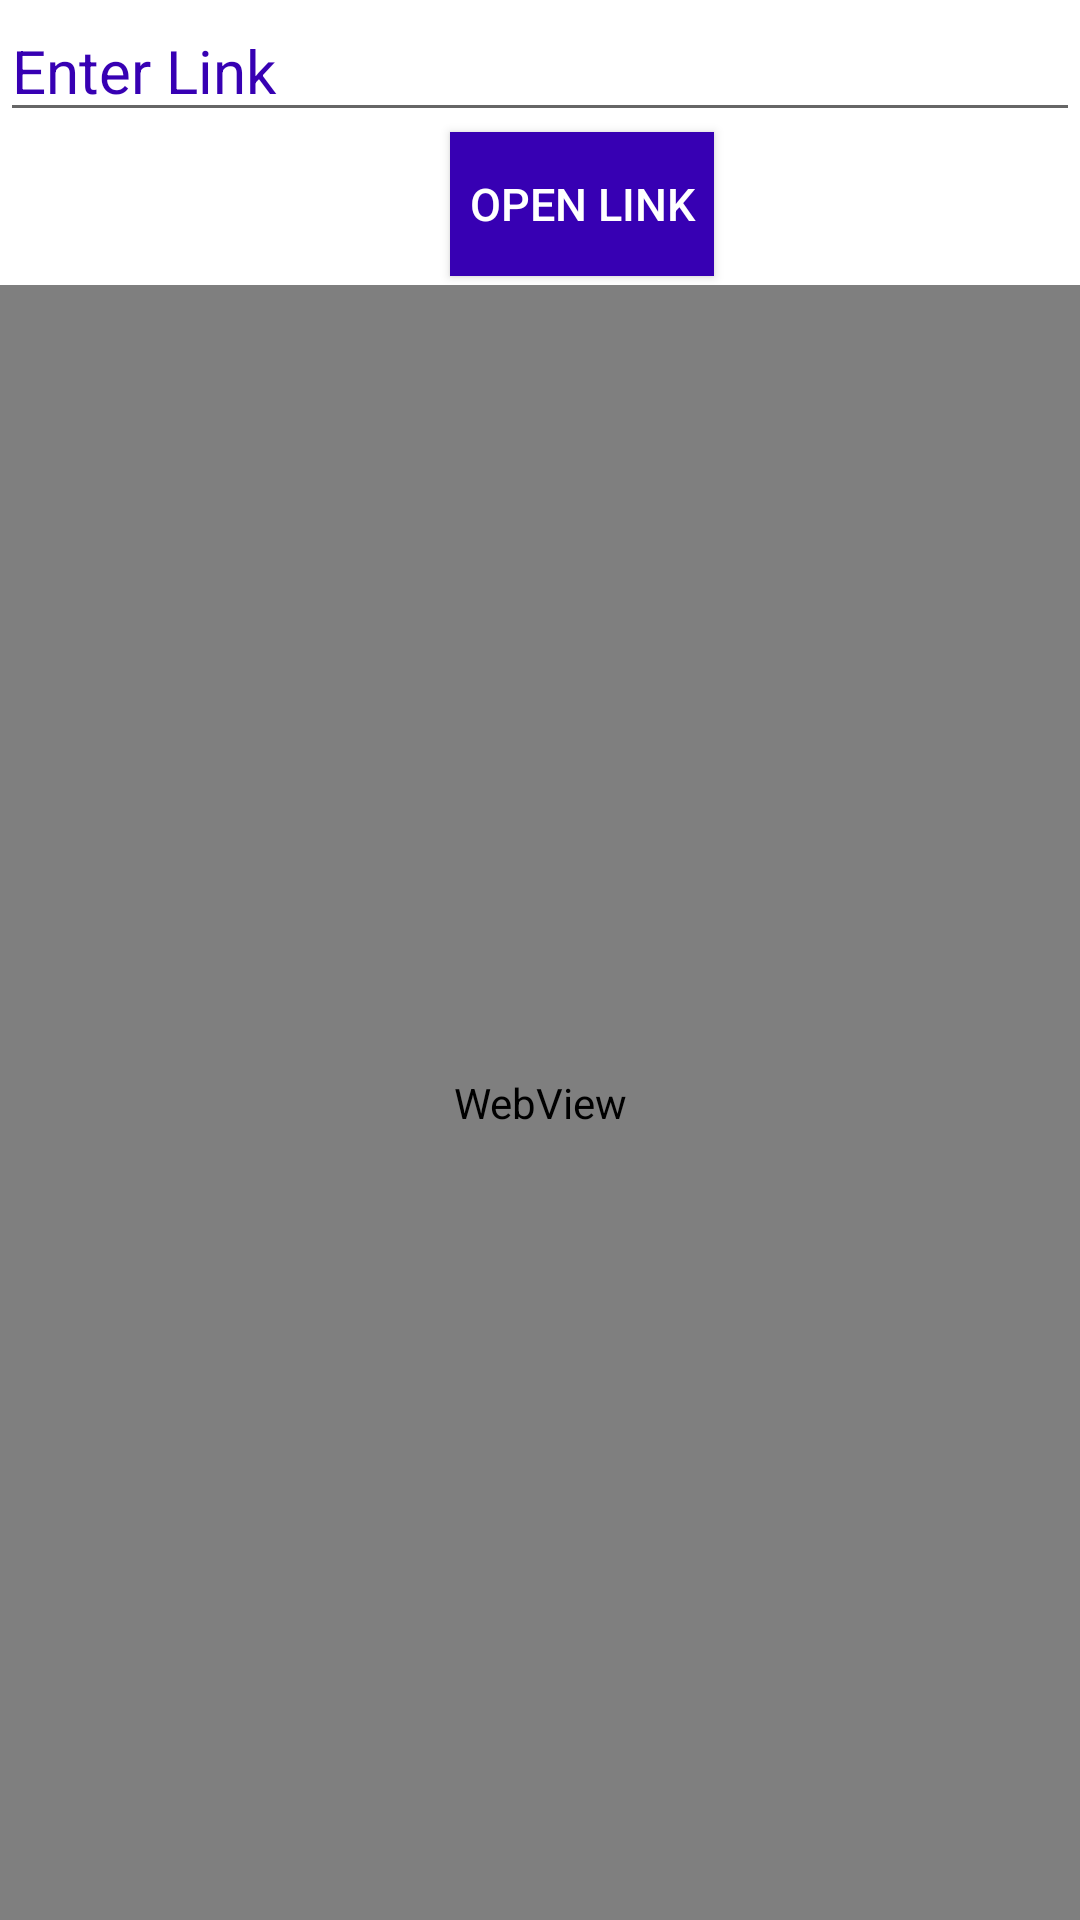

The Android layout XML behind this screen, and the referenced resources:
<!-- AndroidManifest.xml: application theme Theme.ImplicitIntent -->
<!-- res/layout/fragment_web_view.xml -->
<?xml version="1.0" encoding="utf-8"?>
<RelativeLayout xmlns:android="http://schemas.android.com/apk/res/android"
    xmlns:tools="http://schemas.android.com/tools"
    android:layout_width="match_parent"
    android:layout_height="match_parent"
    tools:context=".WebView"
    android:background="@color/white"

    >


    <androidx.appcompat.widget.AppCompatEditText
        android:id="@+id/link"
        android:layout_width="match_parent"
        android:layout_height="wrap_content"
        android:hint="Enter Link"
        android:textSize="20dp"
        android:textColor="@color/design_default_color_primary"
        android:textColorHint="@color/design_default_color_primary_dark"
        />

    <androidx.appcompat.widget.AppCompatButton

        android:layout_marginLeft="150dp"
        android:layout_below="@+id/link"
        android:id="@+id/open_link"
        android:layout_width="wrap_content"
        android:layout_height="wrap_content"
        android:text="Open Link"
        android:background="@color/purple_700"
        android:textAlignment="center"
        android:textSize="15dp"
        android:textColor="@color/white"
        />

    <WebView

        android:layout_marginTop="3dp"
        android:id="@+id/web"
        android:layout_below="@id/open_link"
        android:layout_width="match_parent"
        android:layout_height="match_parent"
        tools:layout_editor_absoluteX="8dp"
        tools:layout_editor_absoluteY="8dp" />

</RelativeLayout>
<!-- resources referenced by this layout -->
<resources>
  <style name="Theme.ImplicitIntent" parent="Theme.MaterialComponents.DayNight.DarkActionBar">
          
          <item name="colorPrimary">@color/purple_500</item>
          <item name="colorPrimaryVariant">@color/purple_700</item>
          <item name="colorOnPrimary">@color/white</item>
          
          <item name="colorSecondary">@color/teal_200</item>
          <item name="colorSecondaryVariant">@color/teal_700</item>
          <item name="colorOnSecondary">@color/white</item>
          
          <item name="android:statusBarColor">?attr/colorPrimaryVariant</item>
          
      </style>
  <!-- not gathered from this repository: default colours our renderer supplied (Android Studio template values) -->
  <color name="purple_500">#FF6200EE</color>
  <color name="purple_700">#FF3700B3</color>
  <color name="teal_200">#FF03DAC5</color>
  <color name="teal_700">#FF018786</color>
  <color name="white">#FFFFFFFF</color>
</resources>
